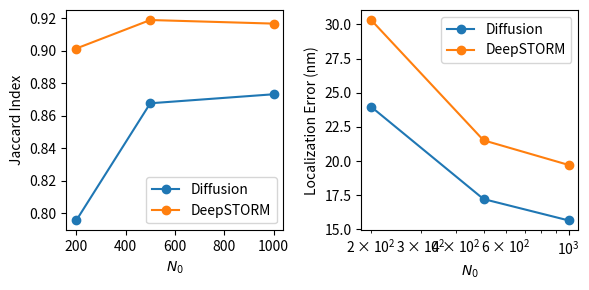

Write Python code to recreate this figure.
import matplotlib.pyplot as plt

# Data
N0_values = [200, 500, 1000]

xerr = [0.8877236121056422,0.6374707169264318,0.5795656562318549]
txerr = [1.1232689159068578,0.796919385395769,0.7301242902211198]
jaccard = [0.795542261675029,0.8676529388244703,0.8732]
tjaccard = [0.9013712047012733,0.918908149033672,0.9166997223324078]

xerr = [27 * x for x in xerr]
txerr = [27 * y for y in txerr]

# Plotting
fig, axs = plt.subplots(1, 2, figsize=(6, 3))

#axs[0].set_xscale('log')
axs[0].plot(N0_values, jaccard, marker='o', label='Diffusion')
axs[0].plot(N0_values, tjaccard, marker='o', label='DeepSTORM')
axs[0].set_xlabel(r'$N_0$')
axs[0].set_ylabel('Jaccard Index')
axs[0].legend()

# Localization Error
#axs[1].set_xscale('log')
axs[1].plot(N0_values, xerr, marker='o', label='Diffusion')
axs[1].plot(N0_values, txerr, marker='o', label='DeepSTORM')
axs[1].set_xlabel(r'$N_0$')
axs[1].set_ylabel('Localization Error (nm)')
axs[1].legend()
axs[1].set_xticks(N0_values)
axs[1].set_xscale('log')
plt.tight_layout()
plt.show()

